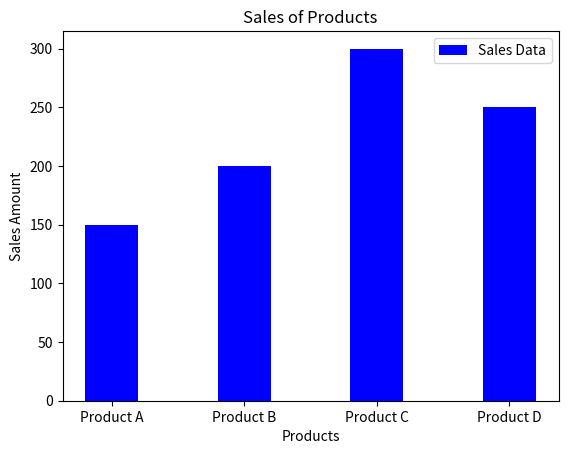

This chart was generated by the following Python code:
# Syntax:---- plt.bar(x,height,color="color name",width="value",label="label name")

import matplotlib.pyplot as plt

product= ['Product A', 'Product B', 'Product C', 'Product D']
sales = [150, 200, 300, 250]
plt.bar(product, sales, color='blue', width=0.4, label='Sales Data')
plt.title('Sales of Products')
plt.xlabel('Products')
plt.ylabel('Sales Amount')
plt.legend()  
plt.show()